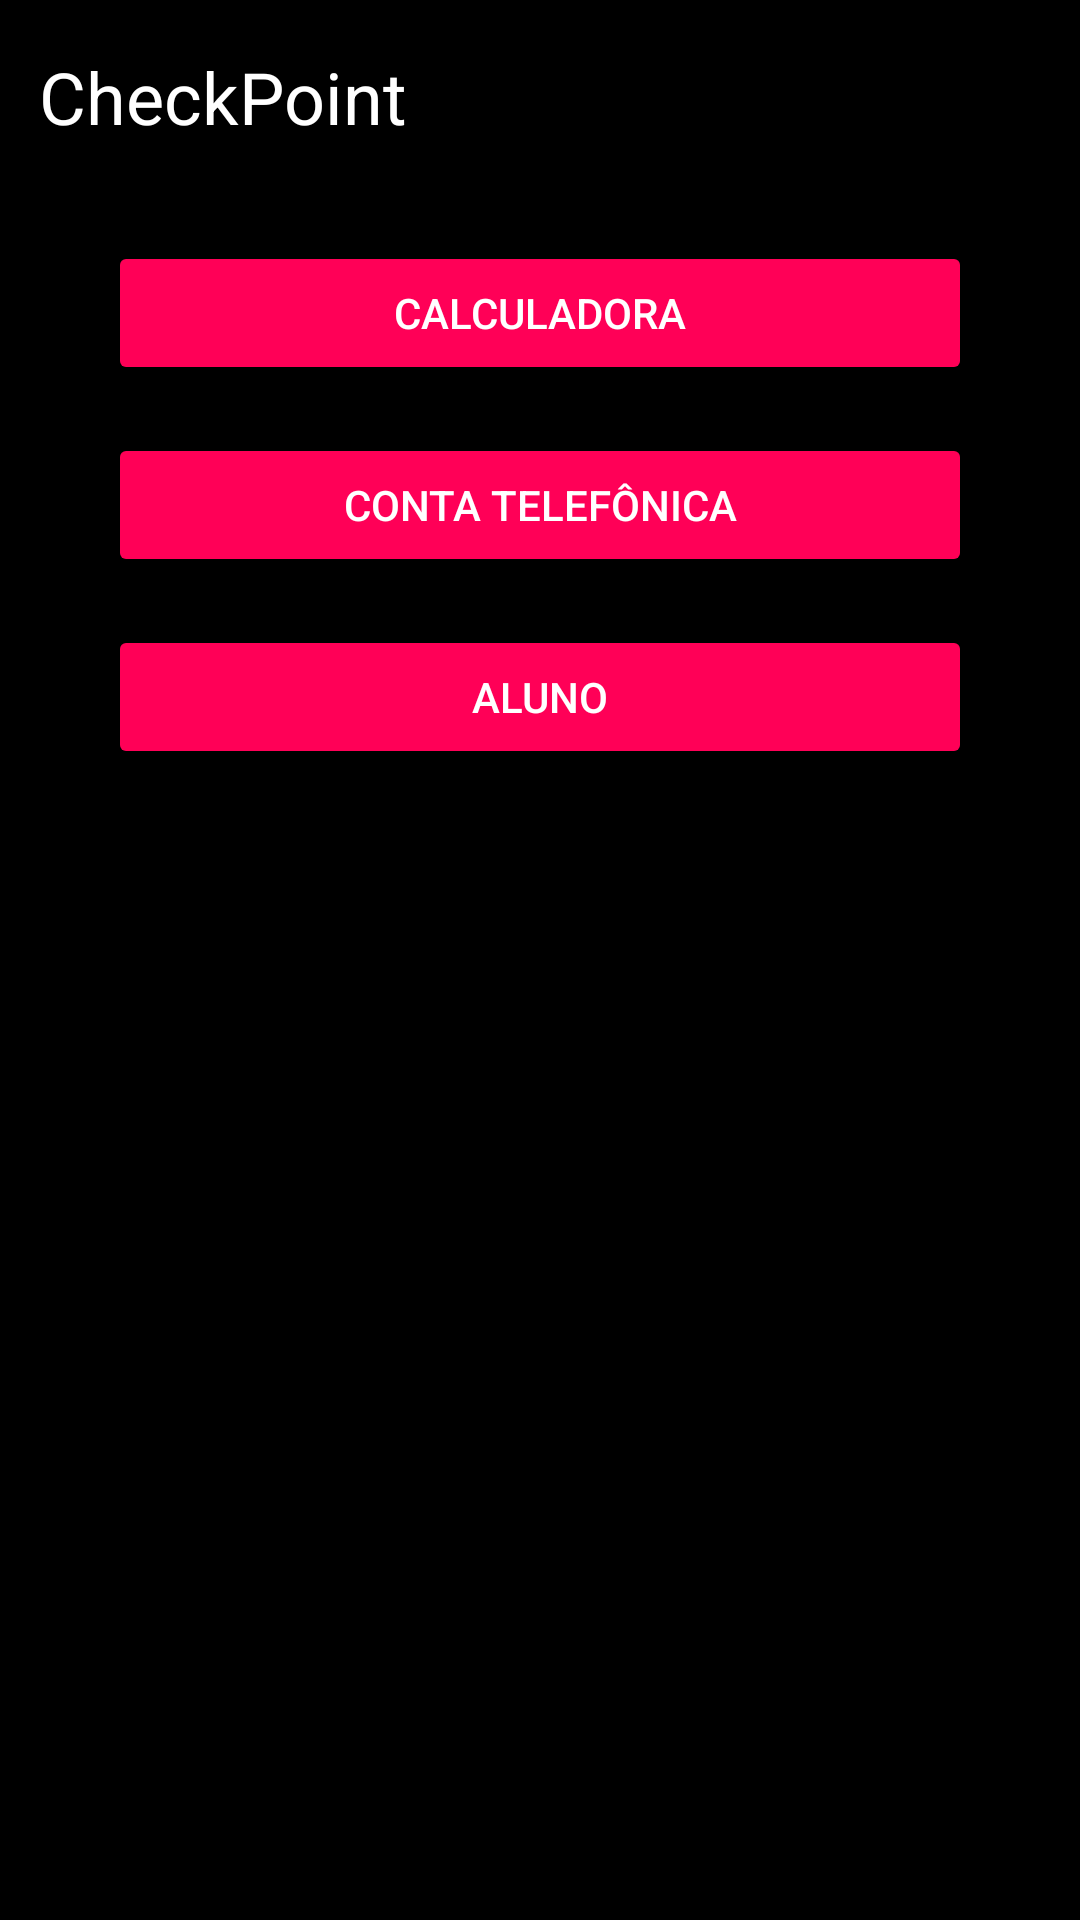

Write the Android layout XML for this screen, with the resource values it uses.
<!-- AndroidManifest.xml: application theme Theme.Cp02 -->
<!-- res/layout/activity_main.xml -->
<?xml version="1.0" encoding="utf-8"?>
<androidx.constraintlayout.widget.ConstraintLayout xmlns:android="http://schemas.android.com/apk/res/android"
    xmlns:app="http://schemas.android.com/apk/res-auto"
    xmlns:tools="http://schemas.android.com/tools"
    android:layout_width="match_parent"
    android:layout_height="match_parent"
    android:background="#000000"
    tools:context=".MainActivity">


    <TextView
        android:id="@+id/titleTextView"
        android:layout_width="wrap_content"
        android:layout_height="wrap_content"
        android:layout_marginTop="16dp"
        android:text="CheckPoint"
        android:textColor="#FFFFFF"
        android:textSize="24sp"
        app:layout_constraintEnd_toEndOf="parent"
        app:layout_constraintHorizontal_bias="0.055"
        app:layout_constraintStart_toStartOf="parent"
        app:layout_constraintTop_toTopOf="parent" />

    <Button
        android:id="@+id/calculatorButton"
        android:layout_width="0dp"
        android:layout_height="wrap_content"
        android:text="CALCULADORA"
        android:textColor="#FFFFFF"
        android:backgroundTint="#FF0057"
        android:textAllCaps="true"
        app:layout_constraintTop_toBottomOf="@+id/titleTextView"
        app:layout_constraintStart_toStartOf="parent"
        app:layout_constraintEnd_toEndOf="parent"
        app:layout_constraintWidth_percent="0.8"
        android:layout_marginTop="32dp"/>


    <Button
        android:id="@+id/phoneBillButton"
        android:layout_width="0dp"
        android:layout_height="wrap_content"
        android:text="CONTA TELEFÔNICA"
        android:textColor="#FFFFFF"
        android:backgroundTint="#FF0057"
        android:textAllCaps="true"
        app:layout_constraintTop_toBottomOf="@+id/calculatorButton"
        app:layout_constraintStart_toStartOf="parent"
        app:layout_constraintEnd_toEndOf="parent"
        app:layout_constraintWidth_percent="0.8"
        android:layout_marginTop="16dp"/>


    <Button
        android:id="@+id/studentButton"
        android:layout_width="0dp"
        android:layout_height="wrap_content"
        android:text="ALUNO"
        android:textColor="#FFFFFF"
        android:backgroundTint="#FF0057"
        android:textAllCaps="true"
        app:layout_constraintTop_toBottomOf="@+id/phoneBillButton"
        app:layout_constraintStart_toStartOf="parent"
        app:layout_constraintEnd_toEndOf="parent"
        app:layout_constraintWidth_percent="0.8"
        android:layout_marginTop="16dp"/>

</androidx.constraintlayout.widget.ConstraintLayout>
<!-- resources referenced by this layout -->
<resources>
  <style name="Theme.Cp02" parent="Base.Theme.Cp02" />
  <style name="Base.Theme.Cp02" parent="Theme.Material3.DayNight.NoActionBar">
          
          
      </style>
</resources>
